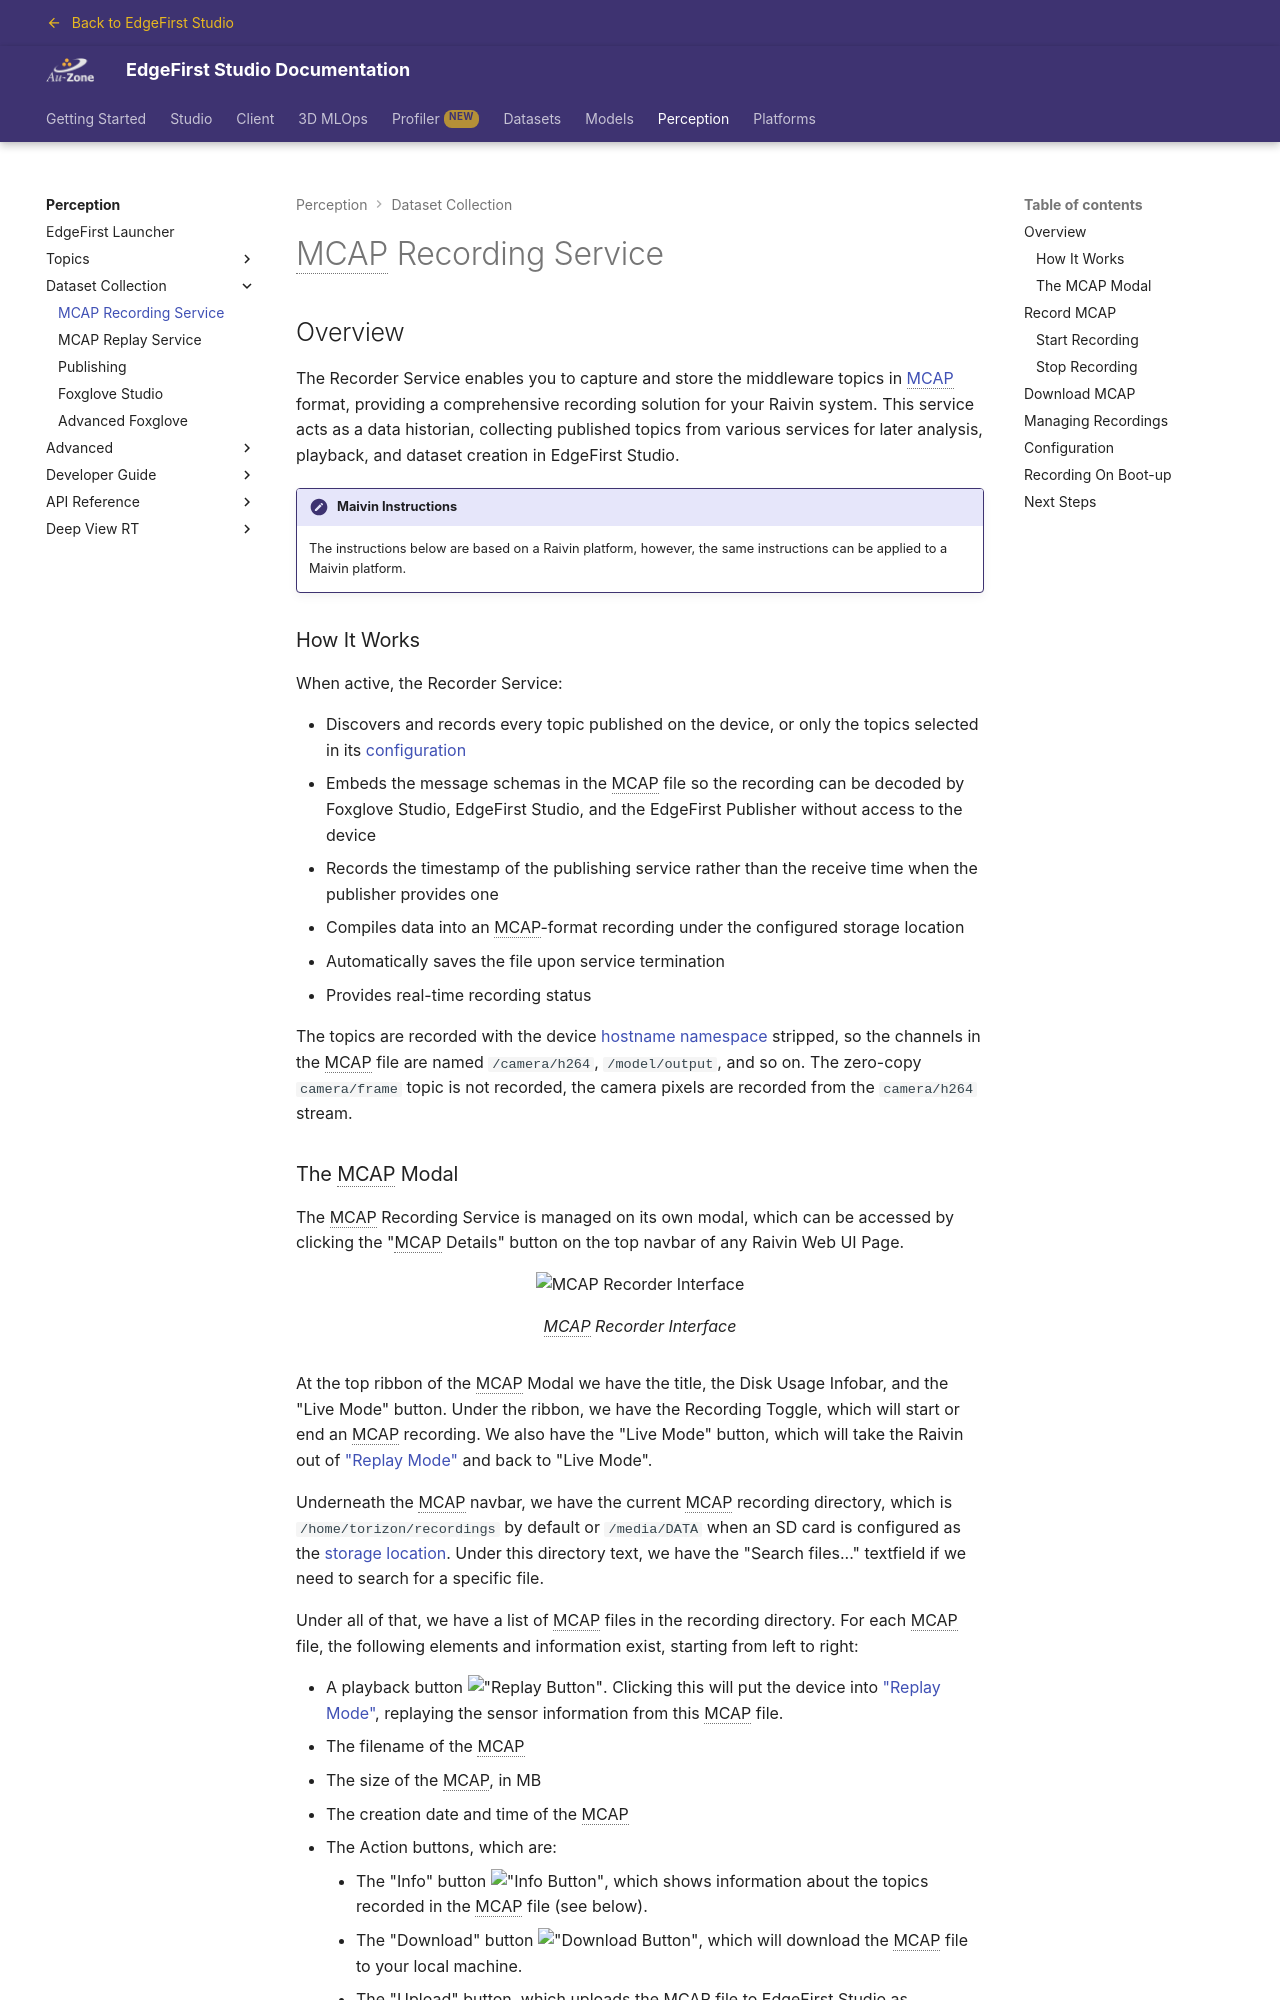

repository: EdgeFirstAI/documentation · page: saas/perception/data_collection/recording/index.html · generator: mkdocs

# MCAP Recording Service

## Overview

The Recorder Service enables you to capture and store the middleware topics in [MCAP][mcap] format, providing a comprehensive recording solution for your Raivin system.  This service acts as a data historian, collecting published topics from various services for later analysis, playback, and dataset creation in EdgeFirst Studio.

!!! note "Maivin Instructions"

     The instructions below are based on a Raivin platform, however, the same instructions can be applied to a Maivin platform.

### How It Works

When active, the Recorder Service:

- Discovers and records every topic published on the device, or only the topics selected in its [configuration](../../platforms/configuration/mcap_recording.md)
- Embeds the message schemas in the MCAP file so the recording can be decoded by Foxglove Studio, EdgeFirst Studio, and the EdgeFirst Publisher without access to the device
- Records the timestamp of the publishing service rather than the receive time when the publisher provides one
- Compiles data into an MCAP-format recording under the configured storage location
- Automatically saves the file upon service termination
- Provides real-time recording status

The topics are recorded with the device [hostname namespace](../topics/index.md#hostname-namespaces) stripped, so the channels in the MCAP file are named `/camera/h264`, `/model/output`, and so on.  The zero-copy `camera/frame` topic is not recorded, the camera pixels are recorded from the `camera/h264` stream.
